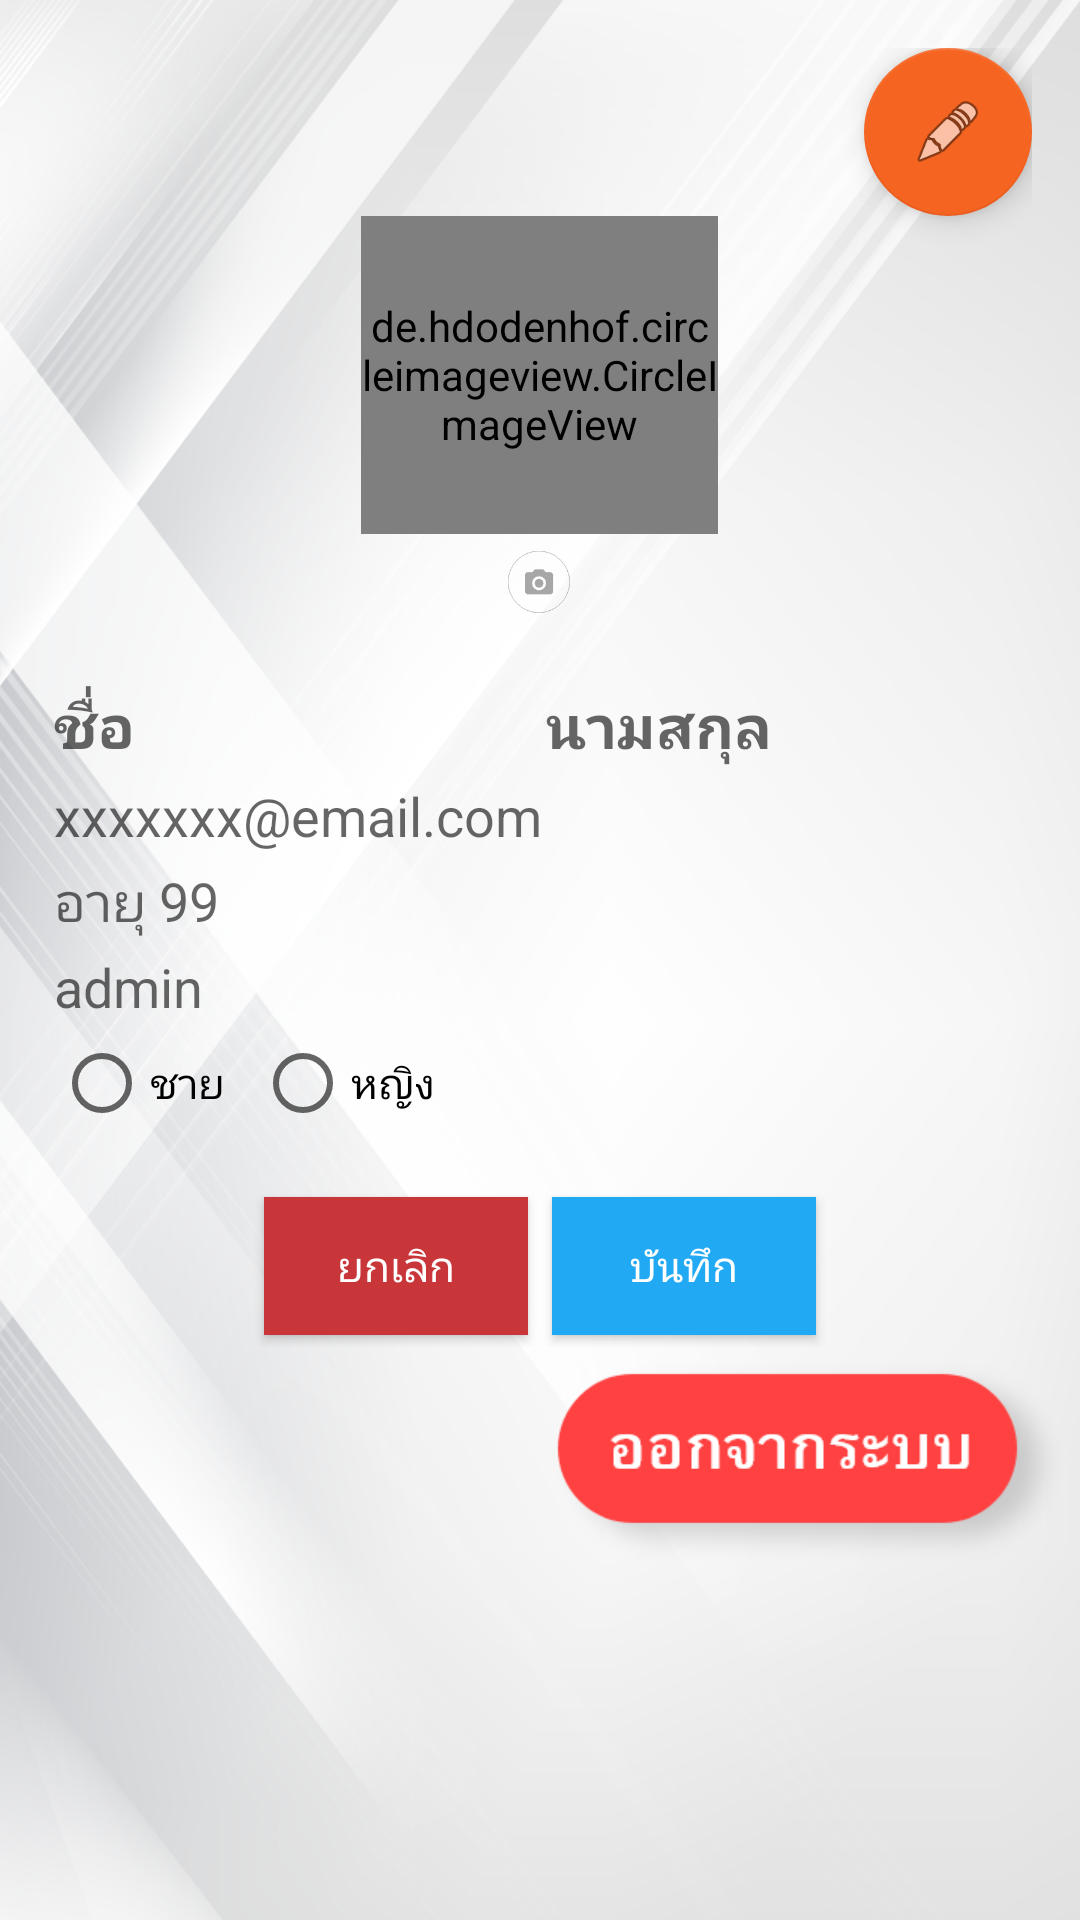

Write the Android layout XML for this screen, with the resource values it uses.
<!-- AndroidManifest.xml: application theme AppTheme -->
<!-- res/layout/profile_fragment.xml -->
<?xml version="1.0" encoding="utf-8"?>
<LinearLayout xmlns:android="http://schemas.android.com/apk/res/android"
    xmlns:app="http://schemas.android.com/apk/res-auto"
    xmlns:tools="http://schemas.android.com/tools"
    android:layout_width="match_parent"
    android:orientation="vertical"
    android:layout_height="match_parent"
    android:background="@drawable/background">



    <LinearLayout
        android:layout_width="match_parent"
        android:layout_height="wrap_content"
        android:orientation="vertical"
        android:padding="@dimen/padding16dp"
        tools:ignore="MissingConstraints">
        <com.google.android.material.floatingactionbutton.FloatingActionButton
            android:id="@+id/ic_edit"
            android:layout_width="wrap_content"
            android:layout_gravity="end"
            android:src="@android:drawable/ic_menu_edit"
            android:layout_height="wrap_content"/>

        <LinearLayout
            android:layout_marginBottom="@dimen/padding16dp"
            android:layout_width="wrap_content"
            android:layout_height="wrap_content"
            android:layout_gravity="center"
            android:orientation="vertical">


            <de.hdodenhof.circleimageview.CircleImageView
                android:id="@+id/ic_person"
                android:layout_width="119dp"
                android:layout_height="106dp"
                android:src="@drawable/group__22" />

            <ImageView
                android:layout_gravity="center"
                android:id="@+id/ic_upload"
                android:layout_width="32dp"
                android:layout_height="32dp"
                app:srcCompat="@drawable/camera200" />
        </LinearLayout>

        <LinearLayout
            android:layout_width="match_parent"
            android:layout_height="wrap_content"
            android:orientation="horizontal">



            <LinearLayout
                android:layout_width="0dp"
                android:layout_height="match_parent"
                android:layout_weight="1"
                android:orientation="vertical">

                <LinearLayout
                    android:layout_width="match_parent"
                    android:orientation="horizontal"
                    android:layout_height="wrap_content">

                    <EditText
                        android:id="@+id/userf"
                        android:layout_width="0dp"
                        android:layout_weight="1"
                        android:layout_height="wrap_content"
                        android:layout_margin="2dp"
                        android:background="@drawable/normal_edittext"
                        android:hint="ชื่อ"
                        android:textColor="#001171"
                        android:textSize="20sp"
                        android:textStyle="bold" />

                    <EditText
                        android:id="@+id/userl"
                        android:layout_width="0dp"
                        android:layout_weight="1"
                        android:layout_height="wrap_content"
                        android:layout_margin="2dp"
                        android:background="@drawable/normal_edittext"
                        android:hint="นามสกุล"
                        android:textColor="#001171"
                        android:textSize="20sp"
                        android:textStyle="bold" />


                </LinearLayout>



                <EditText
                    android:id="@+id/mail"
                    android:layout_width="match_parent"
                    android:layout_height="wrap_content"
                    android:layout_margin="2dp"
                    android:background="@drawable/normal_edittext"
                    android:hint="@string/emailinput"
                    android:textColor="#3C3C3C"
                    android:textSize="18sp" />

                <EditText
                    android:id="@+id/age"
                    android:layout_width="match_parent"
                    android:layout_height="wrap_content"
                    android:layout_margin="2dp"
                    android:background="@drawable/normal_edittext"
                    android:inputType="number"
                    android:hint="อายุ 99"
                    android:textColor="#3C3C3C"
                    android:textSize="18sp" />

                <EditText
                    android:id="@+id/status"
                    android:layout_width="match_parent"
                    android:layout_height="wrap_content"
                    android:layout_margin="2dp"
                    android:background="@drawable/normal_edittext"
                    android:inputType="number"
                    android:hint="admin"
                    android:textColor="#3C3C3C"
                    android:textSize="18sp" />

                <RadioGroup
                    android:id="@+id/comment8"
                    android:layout_width="wrap_content"
                    android:layout_height="wrap_content"
                    android:layout_margin="2dp"
                    android:orientation="horizontal"
                    android:text="@string/tel"
                    android:textColor="#3C3C3C"
                    android:textSize="18sp"
                    app:layout_constraintBottom_toBottomOf="parent"
                    app:layout_constraintEnd_toEndOf="parent"
                    app:layout_constraintHorizontal_bias="0.58"
                    app:layout_constraintStart_toStartOf="parent"
                    app:layout_constraintTop_toTopOf="parent"
                    app:layout_constraintVertical_bias="0.198">

                    <RadioButton
                        android:id="@+id/radio1"
                        android:layout_width="67dp"
                        android:layout_height="wrap_content"
                        android:text="ชาย" />

                    <RadioButton
                        android:id="@+id/radio2"
                        android:layout_width="wrap_content"
                        android:layout_height="wrap_content"
                        android:text="หญิง" />


                </RadioGroup>


            </LinearLayout>
        </LinearLayout>




    </LinearLayout>

    <LinearLayout
        android:id="@+id/llBtn"
        android:layout_width="match_parent"
        android:layout_height="wrap_content"
        android:gravity="center"
        android:orientation="horizontal">

        <Button
            android:id="@+id/btnCancel"
            android:layout_margin="4dp"
            android:layout_width="wrap_content"
            android:layout_height="46dp"
            android:layout_gravity="center"
            android:background="@color/red_brown"
            android:text="ยกเลิก"
            android:textColor="@color/white"
            tools:ignore="MissingConstraints" />

        <Button
            android:id="@+id/btnSave"
            android:layout_margin="4dp"
            android:layout_width="wrap_content"
            android:layout_height="46dp"
            android:layout_gravity="center"
            android:background="@color/border_primary"
            android:text="บันทึก"
            android:textColor="@color/white"
            tools:ignore="MissingConstraints" />

    </LinearLayout>




    <ImageView
        android:layout_gravity="end"
        android:id="@+id/bt_logout"
        android:layout_width="wrap_content"
        android:layout_height="wrap_content"
        android:contentDescription="@string/bt_logout"
        app:layout_constraintBottom_toBottomOf="parent"
        app:layout_constraintEnd_toEndOf="parent"
        app:layout_constraintHorizontal_bias="0.945"
        app:layout_constraintStart_toStartOf="parent"
        app:layout_constraintTop_toTopOf="parent"
        app:layout_constraintVertical_bias="0.957"
        app:srcCompat="@drawable/component_31__3" />



</LinearLayout>
<!-- resources referenced by this layout -->
<resources>
  <color name="border_primary">#21a9f4</color>
  <color name="red_brown">#c9363a</color>
  <color name="white">#FFFFFF</color>
  <dimen name="padding16dp">16dp</dimen>
  <!-- drawable background: png bitmap (drawable, 508142 bytes) -->
  <!-- drawable camera200: png bitmap (drawable, 4239 bytes) -->
  <!-- drawable component_31__3: png bitmap (drawable-xhdpi, 9054 bytes) -->
  <!-- drawable group__22: png bitmap (drawable, 25671 bytes) -->
  <string name="bt_logout" />
  <string name="emailinput">xxxxxxx@email.com</string>
  <string name="tel">Tel. 093xxxxxxx</string>
  <style name="AppTheme" parent="Theme.AppCompat.Light.DarkActionBar">
          
          <item name="colorPrimary">@color/colorPrimary</item>
          <item name="colorPrimaryDark">@color/colorPrimaryDark</item>
          <item name="colorAccent">@color/colorPrimaryDark</item>
  
          
  
      </style>
  <color name="colorPrimary">#fc813d</color>
  <color name="colorPrimaryDark">#f66421</color>
</resources>
